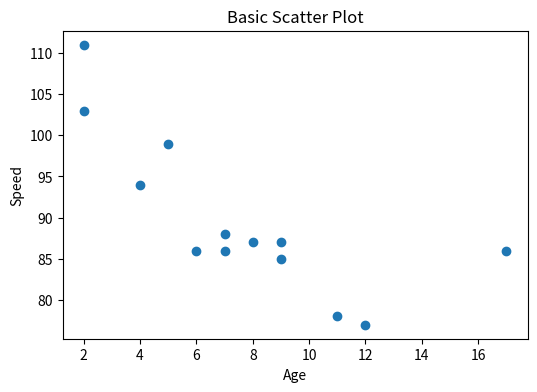
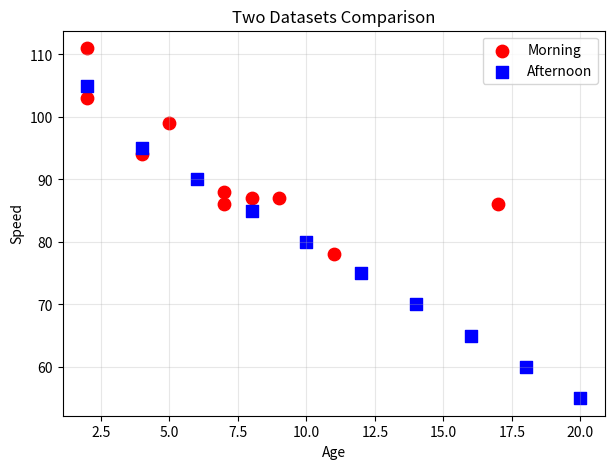
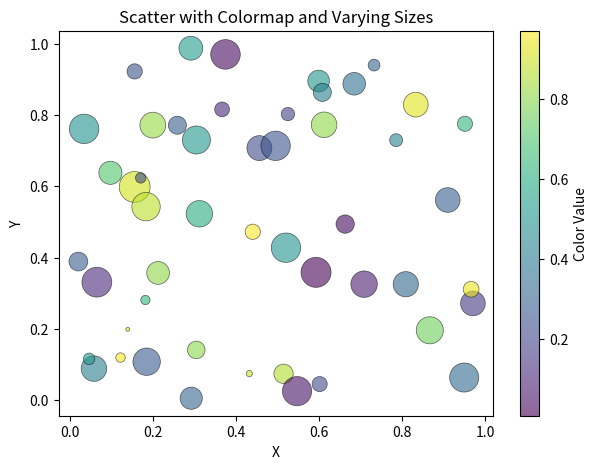
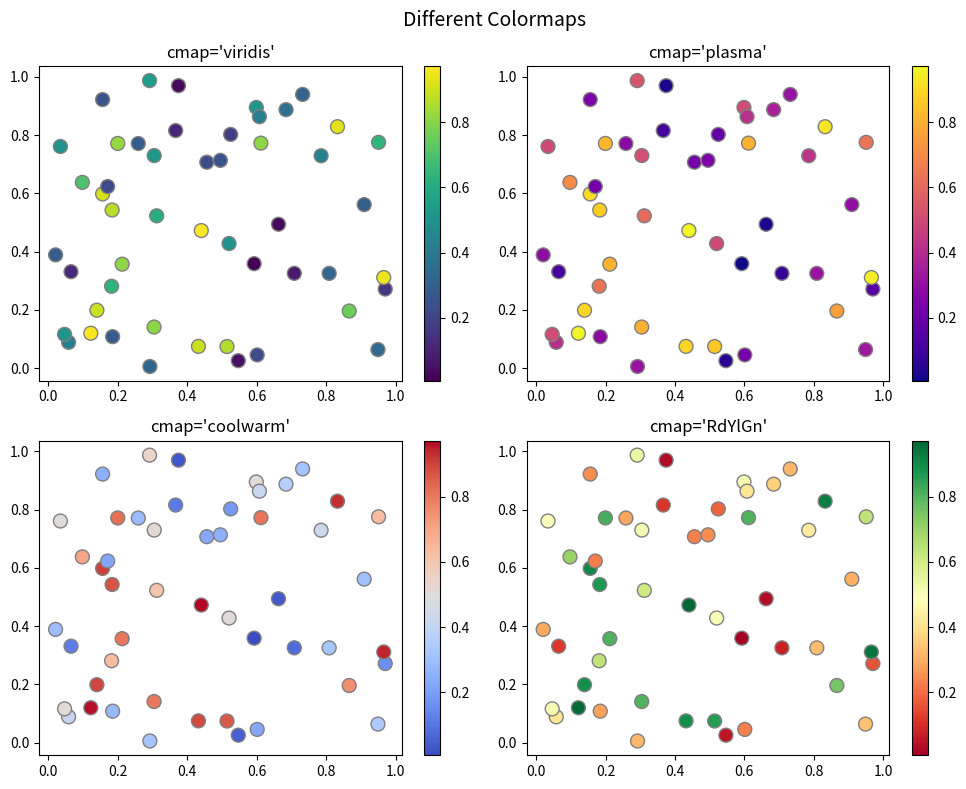
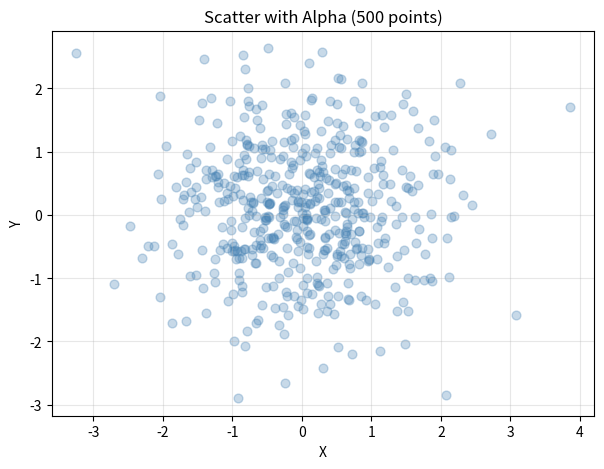
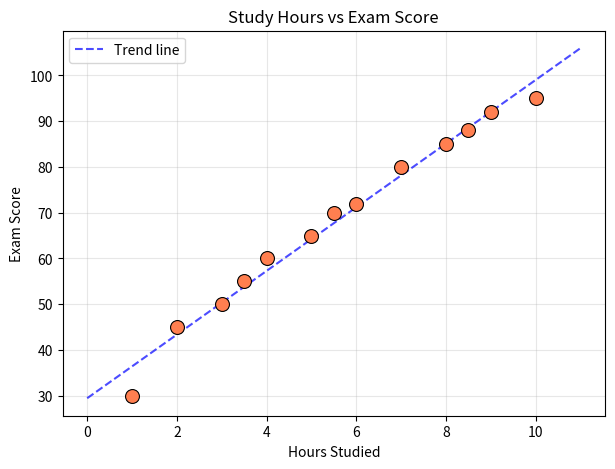

Write the Python code that produced these figures, in order.
# -------------------------------------------------
# File Name: 08_scatter.py
# Author: Florentino Báez
# Date: Matplotlib
# Description: Scatter Plots.
#              Show relationships between variables using
#              plt.scatter(). Custom colors, sizes, colormaps,
#              alpha transparency, and trend lines.
# -------------------------------------------------

"""
Matplotlib - 08: Scatter Plots
===============================
Description: Create scatter plots to show the relationship between
             two variables. Customize colors, sizes, transparency,
             and add color maps.
"""

import matplotlib.pyplot as plt
import numpy as np

# =========================================================================
# Basic scatter plot
# =========================================================================

x = [5, 7, 8, 7, 2, 17, 2, 9, 4, 11, 12, 9, 6]
y = [99, 86, 87, 88, 111, 86, 103, 87, 94, 78, 77, 85, 86]

plt.figure(figsize=(6, 4))
plt.scatter(x, y)  # scatter() plots individual points without connecting lines
plt.title("Basic Scatter Plot")
plt.xlabel("Age")
plt.ylabel("Speed")
plt.show()

# =========================================================================
# Compare two datasets
# =========================================================================

# Dataset 1
x1 = [5, 7, 8, 7, 2, 17, 2, 9, 4, 11]
y1 = [99, 86, 87, 88, 111, 86, 103, 87, 94, 78]

# Dataset 2
x2 = [2, 4, 6, 8, 10, 12, 14, 16, 18, 20]
y2 = [105, 95, 90, 85, 80, 75, 70, 65, 60, 55]

plt.figure(figsize=(7, 5))
plt.scatter(x1, y1, color="red", label="Morning", marker="o", s=80)  # s=80 sets the marker area in points^2; marker="o" uses circles
plt.scatter(x2, y2, color="blue", label="Afternoon", marker="s", s=80)
plt.title("Two Datasets Comparison")
plt.xlabel("Age")
plt.ylabel("Speed")
plt.legend()
plt.grid(True, alpha=0.3)
plt.show()

# =========================================================================
# Custom colors for each point
# =========================================================================

np.random.seed(42)  # Fix random seed for reproducible results
x = np.random.rand(50)
y = np.random.rand(50)
colors = np.random.rand(50)   # Random values 0-1; mapped to a colormap gradient
sizes = np.random.rand(50) * 500  # Random sizes (area in points^2); larger value = bigger dot

plt.figure(figsize=(7, 5))
# c= maps values to colors via cmap; s= sets individual dot sizes
scatter = plt.scatter(x, y, c=colors, s=sizes, alpha=0.6,
                      cmap="viridis", edgecolors="black", linewidth=0.5)
plt.colorbar(scatter, label="Color Value")  # Add a color scale bar showing how values map to colors
plt.title("Scatter with Colormap and Varying Sizes")
plt.xlabel("X")
plt.ylabel("Y")
plt.show()

# =========================================================================
# Different colormaps
# =========================================================================

fig, axes = plt.subplots(2, 2, figsize=(10, 8))
fig.suptitle("Different Colormaps", fontsize=14)

cmaps = ["viridis", "plasma", "coolwarm", "RdYlGn"]
for ax, cmap in zip(axes.flat, cmaps):
    sc = ax.scatter(x, y, c=colors, s=100, cmap=cmap, edgecolors="gray")
    ax.set_title(f"cmap='{cmap}'")
    plt.colorbar(sc, ax=ax)

plt.tight_layout()
plt.show()

# =========================================================================
# Scatter with transparency (alpha)
# =========================================================================

x_large = np.random.randn(500)  # randn() draws from a standard normal distribution (mean=0, std=1)
y_large = np.random.randn(500)

plt.figure(figsize=(7, 5))
plt.scatter(x_large, y_large, alpha=0.3, color="steelblue", s=40)
plt.title("Scatter with Alpha (500 points)")
plt.xlabel("X")
plt.ylabel("Y")
plt.grid(True, alpha=0.3)
plt.show()

# =========================================================================
# Practical example: Student grades
# =========================================================================

hours_studied = [1, 2, 3, 3.5, 4, 5, 5.5, 6, 7, 8, 8.5, 9, 10]
exam_score = [30, 45, 50, 55, 60, 65, 70, 72, 80, 85, 88, 92, 95]

plt.figure(figsize=(7, 5))
plt.scatter(hours_studied, exam_score, color="coral", s=100,
            edgecolors="black", linewidth=0.8, zorder=5)  # zorder controls drawing order; higher values are drawn on top

# Add trend line
z = np.polyfit(hours_studied, exam_score, 1)  # polyfit degree=1 fits a straight line (linear regression)
p = np.poly1d(z)  # poly1d creates a callable polynomial from the fitted coefficients
x_line = np.linspace(0, 11, 100)
plt.plot(x_line, p(x_line), "b--", alpha=0.7, label="Trend line")

plt.title("Study Hours vs Exam Score")
plt.xlabel("Hours Studied")
plt.ylabel("Exam Score")
plt.legend()
plt.grid(True, alpha=0.3)
plt.show()
